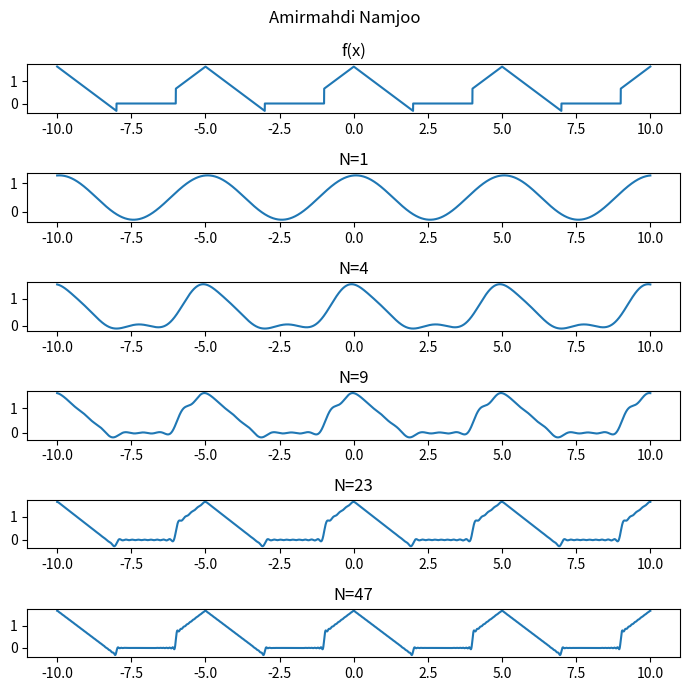
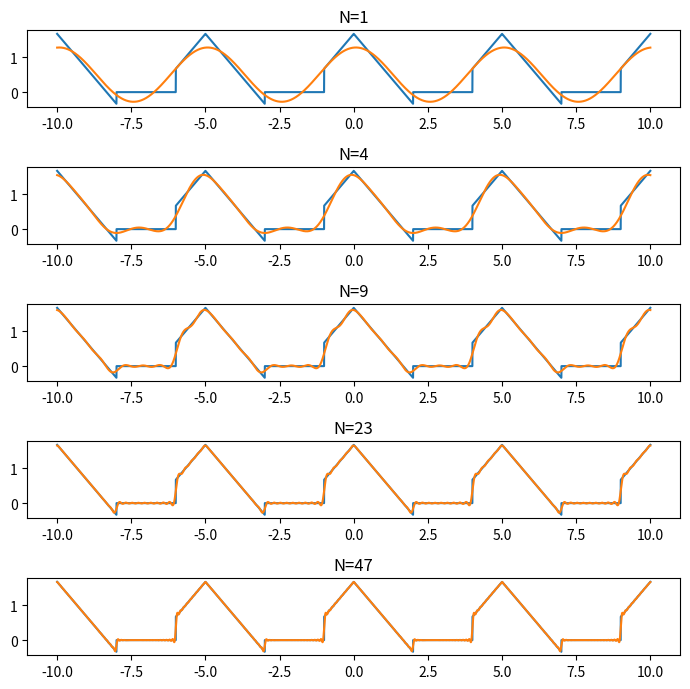

Here is the Python script that generated these plots, in order:
import numpy as np
import matplotlib.pyplot as plt
from math import *

def f(x):
    if -1 <= x < 0:
        return x+5.0/3
    elif 0 <= x < 2:
        return -x + 5.0/3
    elif 2<= x < 4:
        return 0
    elif x>=4:
        return f(x-5)
    elif x<=-1:
        return f(x+5)


def an (n):
    return (sin(n*pi/5)**2 * (45 + 30* cos(2*n*pi/5) + 4 *n * pi * sin(2*n*pi/5)))/(3 *n*n*pi*pi)
def bn(n):
    return (15 * (sin(2*(pi * n /5)) - sin(4*(pi * n /5))) + 4* pi * n * cos((pi * n /5)*2) + 2 * pi *n * cos((pi * n /5)*4))/(n*n * 6 * pi*pi)

a0 = 1/2
def make_trig_sum(an , bn , a0 , N):
    def func(x):
        retval = a0
        for i in range(1,N+1 , 1):
            retval += an(i) * cos(2*pi/5* i * x) + bn(i) * sin(2*pi/5* i * x)
        return retval
    return func

def sequence_print(n):
    for i in range(1,n+1,1):
        print(f"$$a_{{ {i} }} = {an(i)} , b_{{ {i} }} = {bn(i)}$$\n")

sequence_print(50)

x= np.linspace(-10 ,10 , 20000)

f1 = make_trig_sum(an , bn , a0 , 1)
f4 = make_trig_sum(an , bn , a0 , 4)
f9 = make_trig_sum(an , bn , a0 , 9)
f23 = make_trig_sum(an , bn , a0 , 23)
f47 = make_trig_sum(an , bn , a0 , 47)




fig, axs = plt.subplots(6 , figsize=(7,7))
fig.suptitle('Amirmahdi Namjoo')
axs[0].set_title("f(x)")
axs[1].set_title("N=1")
axs[2].set_title("N=4")
axs[3].set_title("N=9")
axs[4].set_title("N=23")
axs[5].set_title("N=47")
axs[0].plot(x, np.array(list(map(f, x))))
axs[1].plot(x, np.array(list(map(f1, x))))
axs[2].plot(x, np.array(list(map(f4, x))))
axs[3].plot(x, np.array(list(map(f9, x))))
axs[4].plot(x, np.array(list(map(f23, x))))
axs[5].plot(x, np.array(list(map(f47, x))))

fig.tight_layout()

plt.show()

fig , axs= plt.subplots(5 , figsize = (7,7))
axs[0].set_title("N=1")
axs[1].set_title("N=4")
axs[2].set_title("N=9")
axs[3].set_title("N=23")
axs[4].set_title("N=47")

axs[0].plot(x, np.array(list(map(f, x))))
axs[0].plot(x, np.array(list(map(f1, x))))

axs[1].plot(x, np.array(list(map(f, x))))
axs[1].plot(x, np.array(list(map(f4, x))))

axs[2].plot(x, np.array(list(map(f, x))))
axs[2].plot(x, np.array(list(map(f9, x))))

axs[3].plot(x, np.array(list(map(f, x))))
axs[3].plot(x, np.array(list(map(f23, x))))

axs[4].plot(x, np.array(list(map(f, x))))
axs[4].plot(x, np.array(list(map(f47, x))))

fig.tight_layout()

plt.savefig("6-2.pdf")
plt.show()